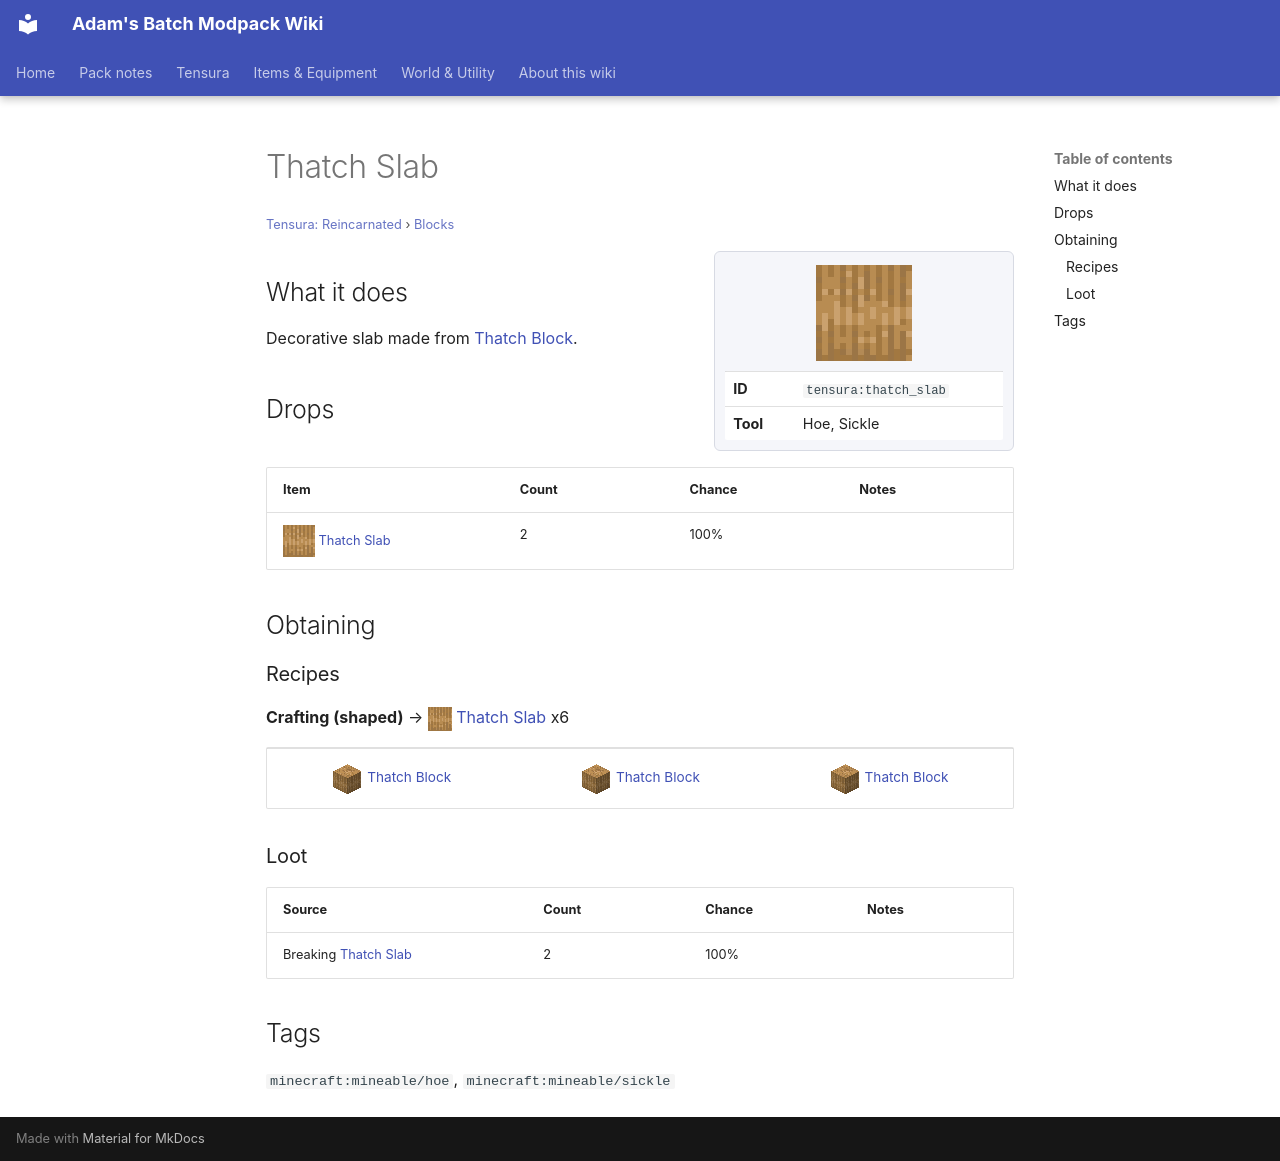

repository: Proteus-Nell/Adams-Batch-MC-Modpack-Wiki · page: tensura-reincarnated/blocks/thatch-slab/index.html · generator: mkdocs

# Thatch Slab

<small>[Tensura: Reincarnated](../index.md) &rsaquo; [Blocks](index.md)</small>

<div class="infobox" markdown>

![Thatch Slab](../../assets/icons/tensura/item/thatch_slab.png)

| | |
|---|---|
| **ID** | `tensura:thatch_slab` |
| **Tool** | Hoe, Sickle |

</div>

## What it does

Decorative slab made from [Thatch Block](thatch-block.md).

## Drops

| Item | Count | Chance | Notes |
|---|---|---|---|
| ![](../../assets/icons/tensura/item/thatch_slab.png) [Thatch Slab](thatch-slab.md) | 2 | 100% |  |

## Obtaining

### Recipes

**Crafting (shaped)** &rarr; ![](../../assets/icons/tensura/item/thatch_slab.png) [Thatch Slab](thatch-slab.md) x6

<div class="recipe" markdown>

| | | |
|---|---|---|
| ![](../../assets/icons/tensura/item/thatch_block.png) [Thatch Block](thatch-block.md) | ![](../../assets/icons/tensura/item/thatch_block.png) [Thatch Block](thatch-block.md) | ![](../../assets/icons/tensura/item/thatch_block.png) [Thatch Block](thatch-block.md) |

</div>

### Loot

| Source | Count | Chance | Notes |
|---|---|---|---|
| Breaking [Thatch Slab](thatch-slab.md) | 2 | 100% |  |

## Tags

`minecraft:mineable/hoe`, `minecraft:mineable/sickle`
